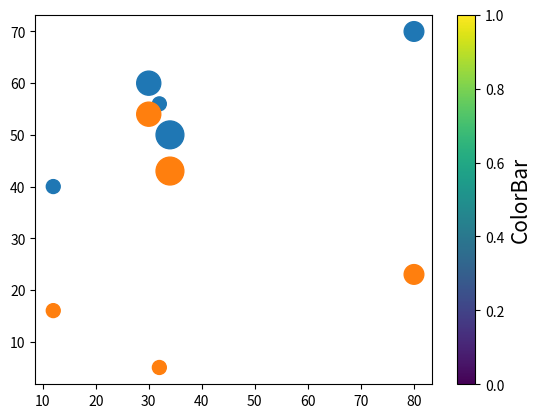

The script that saved this image:
import matplotlib.pyplot as plt

dna = [ 12, 34, 30, 80, 32 ]
constituents = [40, 50, 60, 70, 56]
patients = [16, 43, 54, 23, 5]

color = ['r', 'g', 'b', 'y', 'r']
size = [100, 400, 300, 200, 100]
# plt.scatter(dna, constituents, c=color, s=size, alpha=0.5, marker="*", edgecolor='g', cmap="BrBG")
plt.scatter(dna, constituents, s=size, cmap="viridis")
plt.scatter(dna, patients, s=size, cmap="viridis")

color_bar = plt.colorbar()
color_bar.set_label("ColorBar", fontsize=15)

# We can add xlabel, ylabel and title here also
plt.show()